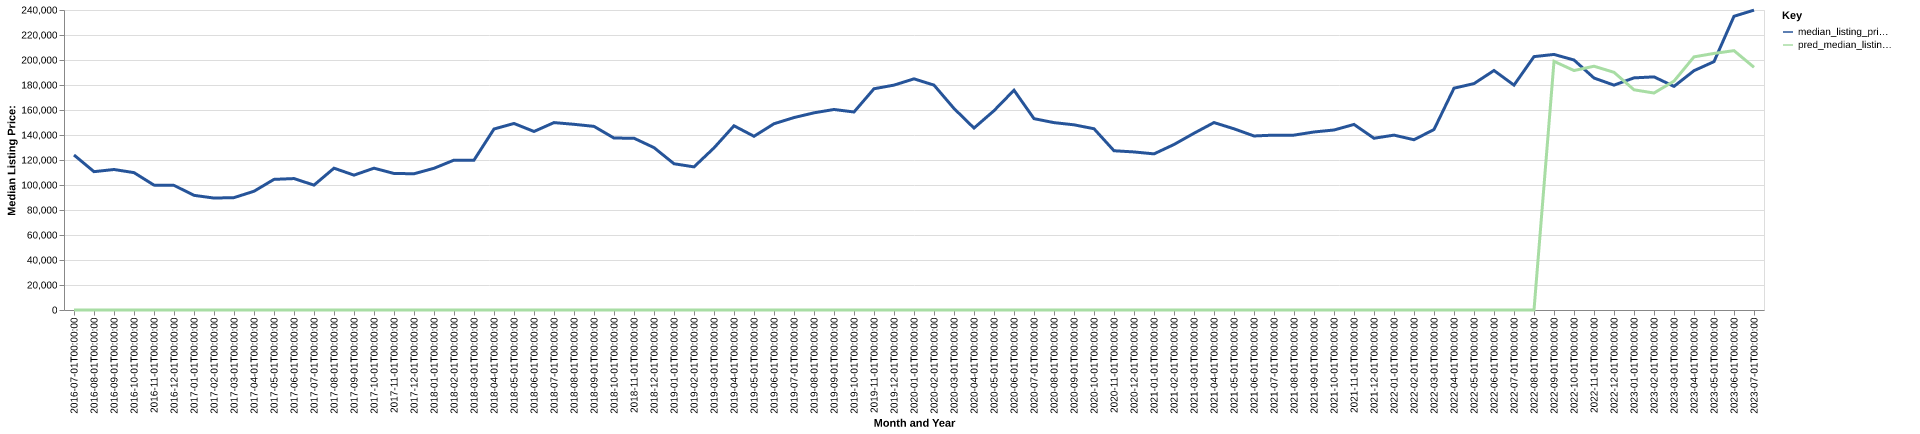

The data file committed next to this chart (first rows):
date, time_idx, median_listing_price, thirty_year_interest_rate_five, month, county_name, active_listing_count, median_days_on_market, pred_median_listing_price, month_year
2016-07-01, 0, 124000, 3.72, 7, Austin, MN, 176.0, 61.0, 0, Jul-2016
2016-08-01, 1, 110675, 3.73, 8, Austin, MN, 186.0, 63.0, 0, Aug-2016
2016-09-01, 2, 112400, 3.66, 9, Austin, MN, 183.0, 65.0, 0, Sep-2016
2016-10-01, 3, 109900, 3.64, 10, Austin, MN, 180.0, 68.0, 0, Oct-2016
2016-11-01, 4, 99900, 3.66, 11, Austin, MN, 167.0, 73.0, 0, Nov-2016
2016-12-01, 5, 99700, 3.48, 12, Austin, MN, 142.0, 80.0, 0, Dec-2016
2017-01-01, 6, 91725, 3.45, 1, Austin, MN, 119.0, 93.0, 0, Jan-2017
2017-02-01, 7, 89550, 3.5, 2, Austin, MN, 109.0, 104.0, 0, Feb-2017
2017-03-01, 8, 89900, 3.52, 3, Austin, MN, 108.0, 94.0, 0, Mar-2017
2017-04-01, 9, 95000, 4.03, 4, Austin, MN, 121.0, 51.0, 0, Apr-2017
2017-05-01, 10, 104500, 4.32, 5, Austin, MN, 121.0, 47.0, 0, May-2017
2017-06-01, 11, 105150, 4.2, 6, Austin, MN, 115.0, 47.0, 0, Jun-2017
2017-07-01, 12, 99900, 4.19, 7, Austin, MN, 112.0, 43.0, 0, Jul-2017
2017-08-01, 13, 113450, 4.3, 8, Austin, MN, 120.0, 54.0, 0, Aug-2017
2017-09-01, 14, 107900, 4.1, 9, Austin, MN, 123.0, 54.0, 0, Sep-2017
2017-10-01, 15, 113450, 4.05, 10, Austin, MN, 123.0, 58.0, 0, Oct-2017
2017-11-01, 16, 109225, 3.94, 11, Austin, MN, 116.0, 65.0, 0, Nov-2017
2017-12-01, 17, 109000, 4.03, 12, Austin, MN, 94.0, 71.0, 0, Dec-2017
2018-01-01, 18, 113375, 3.93, 1, Austin, MN, 78.0, 85.0, 0, Jan-2018
2018-02-01, 19, 119900, 3.83, 2, Austin, MN, 63.0, 79.0, 0, Feb-2018
2018-03-01, 20, 119900, 3.94, 3, Austin, MN, 73.0, 43.0, 0, Mar-2018
2018-04-01, 21, 144800, 3.95, 4, Austin, MN, 79.0, 38.0, 0, Apr-2018
2018-05-01, 22, 149225, 3.99, 5, Austin, MN, 88.0, 42.0, 0, May-2018
2018-06-01, 23, 142825, 4.15, 6, Austin, MN, 94.0, 39.0, 0, Jun-2018
2018-07-01, 24, 149925, 4.4, 7, Austin, MN, 96.0, 54.0, 0, Jul-2018
2018-08-01, 25, 148550, 4.46, 8, Austin, MN, 113.0, 51.0, 0, Aug-2018
2018-09-01, 26, 146900, 4.58, 9, Austin, MN, 124.0, 51.0, 0, Sep-2018
2018-10-01, 27, 137550, 4.66, 10, Austin, MN, 116.0, 55.0, 0, Oct-2018
2018-11-01, 28, 137425, 4.62, 11, Austin, MN, 125.0, 57.0, 0, Nov-2018
2018-12-01, 29, 129900, 4.54, 12, Austin, MN, 118.0, 66.0, 0, Dec-2018
2019-01-01, 30, 117000, 4.6, 1, Austin, MN, 100.0, 70.0, 0, Jan-2019
2019-02-01, 31, 114500, 4.72, 2, Austin, MN, 81.0, 78.0, 0, Feb-2019
2019-03-01, 32, 129671, 4.9, 3, Austin, MN, 89.0, 53.0, 0, Mar-2019
2019-04-01, 33, 147371, 4.94, 4, Austin, MN, 99.0, 47.0, 0, Apr-2019
2019-05-01, 34, 138975, 4.75, 5, Austin, MN, 126.0, 33.0, 0, May-2019
2019-06-01, 35, 149000, 4.51, 6, Austin, MN, 119.0, 46.0, 0, Jun-2019
2019-07-01, 36, 153950, 4.41, 7, Austin, MN, 134.0, 51.0, 0, Jul-2019
2019-08-01, 37, 157736, 4.41, 8, Austin, MN, 136.0, 49.0, 0, Aug-2019
2019-09-01, 38, 160416, 4.2, 9, Austin, MN, 134.0, 55.0, 0, Sep-2019
2019-10-01, 39, 158402, 4.14, 10, Austin, MN, 133.0, 58.0, 0, Oct-2019
2019-11-01, 40, 177000, 3.84, 11, Austin, MN, 129.0, 60.0, 0, Nov-2019
2019-12-01, 41, 179900, 3.81, 12, Austin, MN, 113.0, 75.0, 0, Dec-2019
2020-01-01, 42, 184925, 3.75, 1, Austin, MN, 96.0, 77.0, 0, Jan-2020
2020-02-01, 43, 179900, 3.73, 2, Austin, MN, 86.0, 81.0, 0, Feb-2020
2020-03-01, 44, 161225, 3.78, 3, Austin, MN, 97.0, 43.0, 0, Mar-2020
2020-04-01, 45, 145550, 3.75, 4, Austin, MN, 94.0, 52.0, 0, Apr-2020
2020-05-01, 46, 159450, 3.74, 5, Austin, MN, 86.0, 58.0, 0, May-2020
2020-06-01, 47, 175825, 3.72, 6, Austin, MN, 85.0, 40.0, 0, Jun-2020
2020-07-01, 48, 153075, 3.49, 7, Austin, MN, 87.0, 41.0, 0, Jul-2020
2020-08-01, 49, 149900, 3.65, 8, Austin, MN, 88.0, 40.0, 0, Aug-2020
2020-09-01, 50, 148150, 3.33, 9, Austin, MN, 88.0, 50.0, 0, Sep-2020
2020-10-01, 51, 145000, 3.28, 10, Austin, MN, 81.0, 47.0, 0, Oct-2020
2020-11-01, 52, 127400, 3.21, 11, Austin, MN, 76.0, 47.0, 0, Nov-2020
2020-12-01, 53, 126450, 3.07, 12, Austin, MN, 68.0, 59.0, 0, Dec-2020
2021-01-01, 54, 124900, 2.99, 1, Austin, MN, 46.0, 68.0, 0, Jan-2021
2021-02-01, 55, 132400, 2.93, 2, Austin, MN, 40.0, 61.0, 0, Feb-2021
2021-03-01, 56, 141400, 2.88, 3, Austin, MN, 40.0, 39.0, 0, Mar-2021
2021-04-01, 57, 149950, 2.84, 4, Austin, MN, 47.0, 30.0, 0, Apr-2021
2021-05-01, 58, 144950, 2.71, 5, Austin, MN, 53.0, 32.0, 0, May-2021
2021-06-01, 59, 139225, 2.79, 6, Austin, MN, 48.0, 40.0, 0, Jun-2021
... 25 more rows
